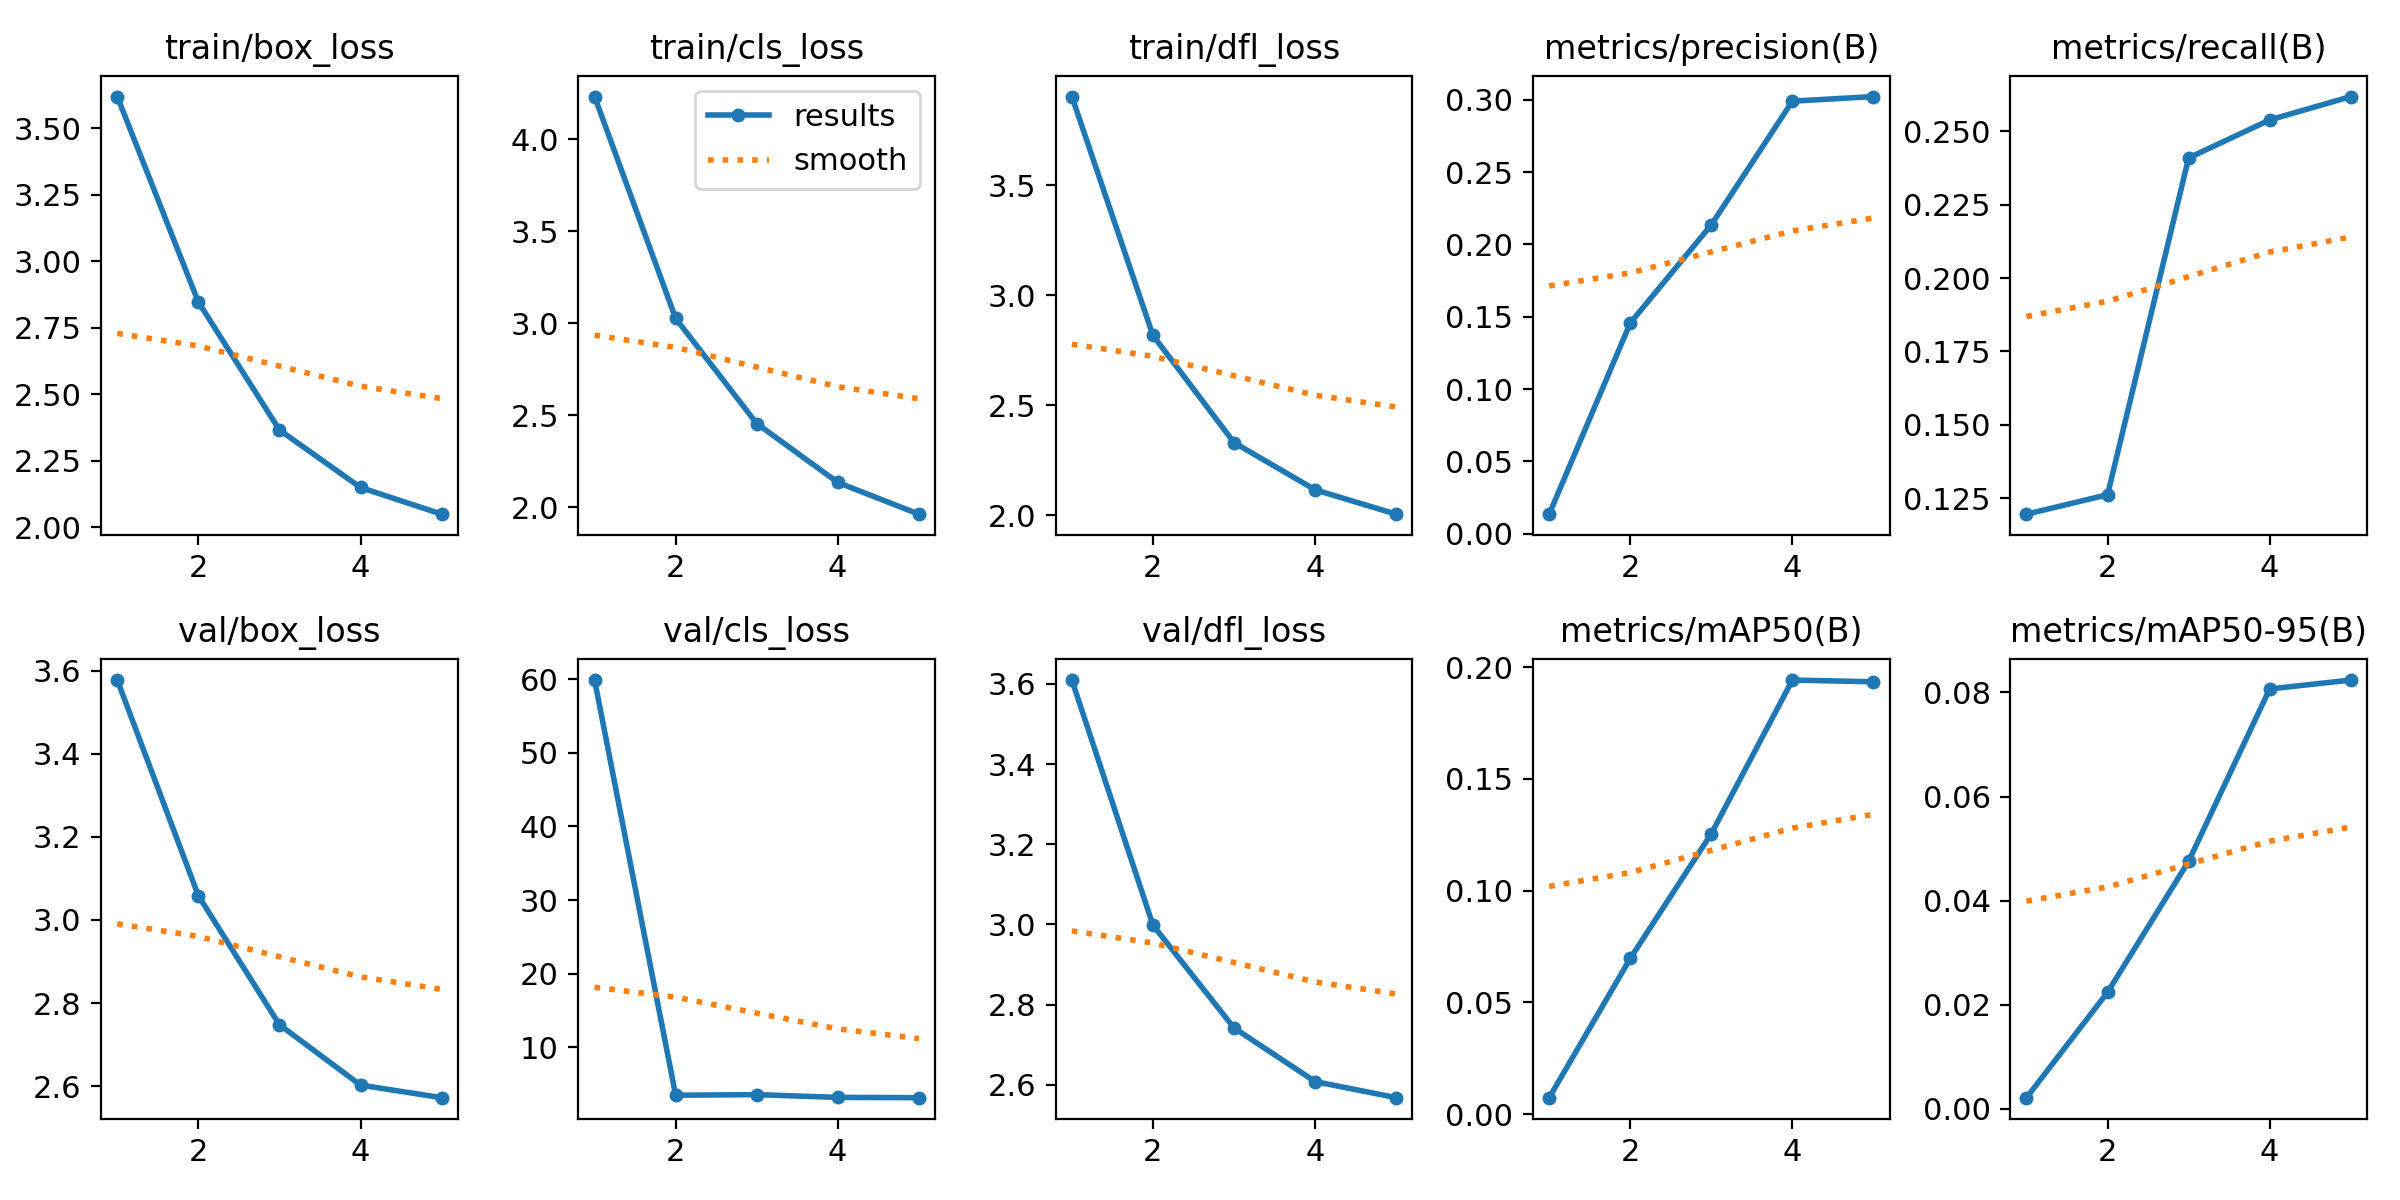

Source data for this figure (header and first rows):
epoch, time, train/box_loss, train/cls_loss, train/dfl_loss, metrics/precision(B), metrics/recall(B), metrics/mAP50(B), metrics/mAP50-95(B), val/box_loss, val/cls_loss, val/dfl_loss, lr/pg0, lr/pg1, lr/pg2
1, 553, 3.618, 4.232, 3.903, 0.01357, 0.1196, 0.00736, 0.00217, 3.577, 59.9, 3.61, 0.0004149, 0.0004149, 0.0004149
2, 895.6, 2.847, 3.026, 2.817, 0.1457, 0.1262, 0.06967, 0.02241, 3.058, 3.48, 2.998, 0.000711, 0.000711, 0.000711
3, 1219, 2.366, 2.455, 2.33, 0.2136, 0.2409, 0.1255, 0.04757, 2.748, 3.564, 2.742, 0.0008213, 0.0008213, 0.0008213
4, 1552, 2.15, 2.135, 2.115, 0.299, 0.2538, 0.1943, 0.08066, 2.602, 3.188, 2.608, 0.00044, 0.00044, 0.00044
5, 1856, 2.05, 1.963, 2.004, 0.3022, 0.2618, 0.1935, 0.08237, 2.572, 3.15, 2.568, 0.0001307, 0.0001307, 0.0001307
